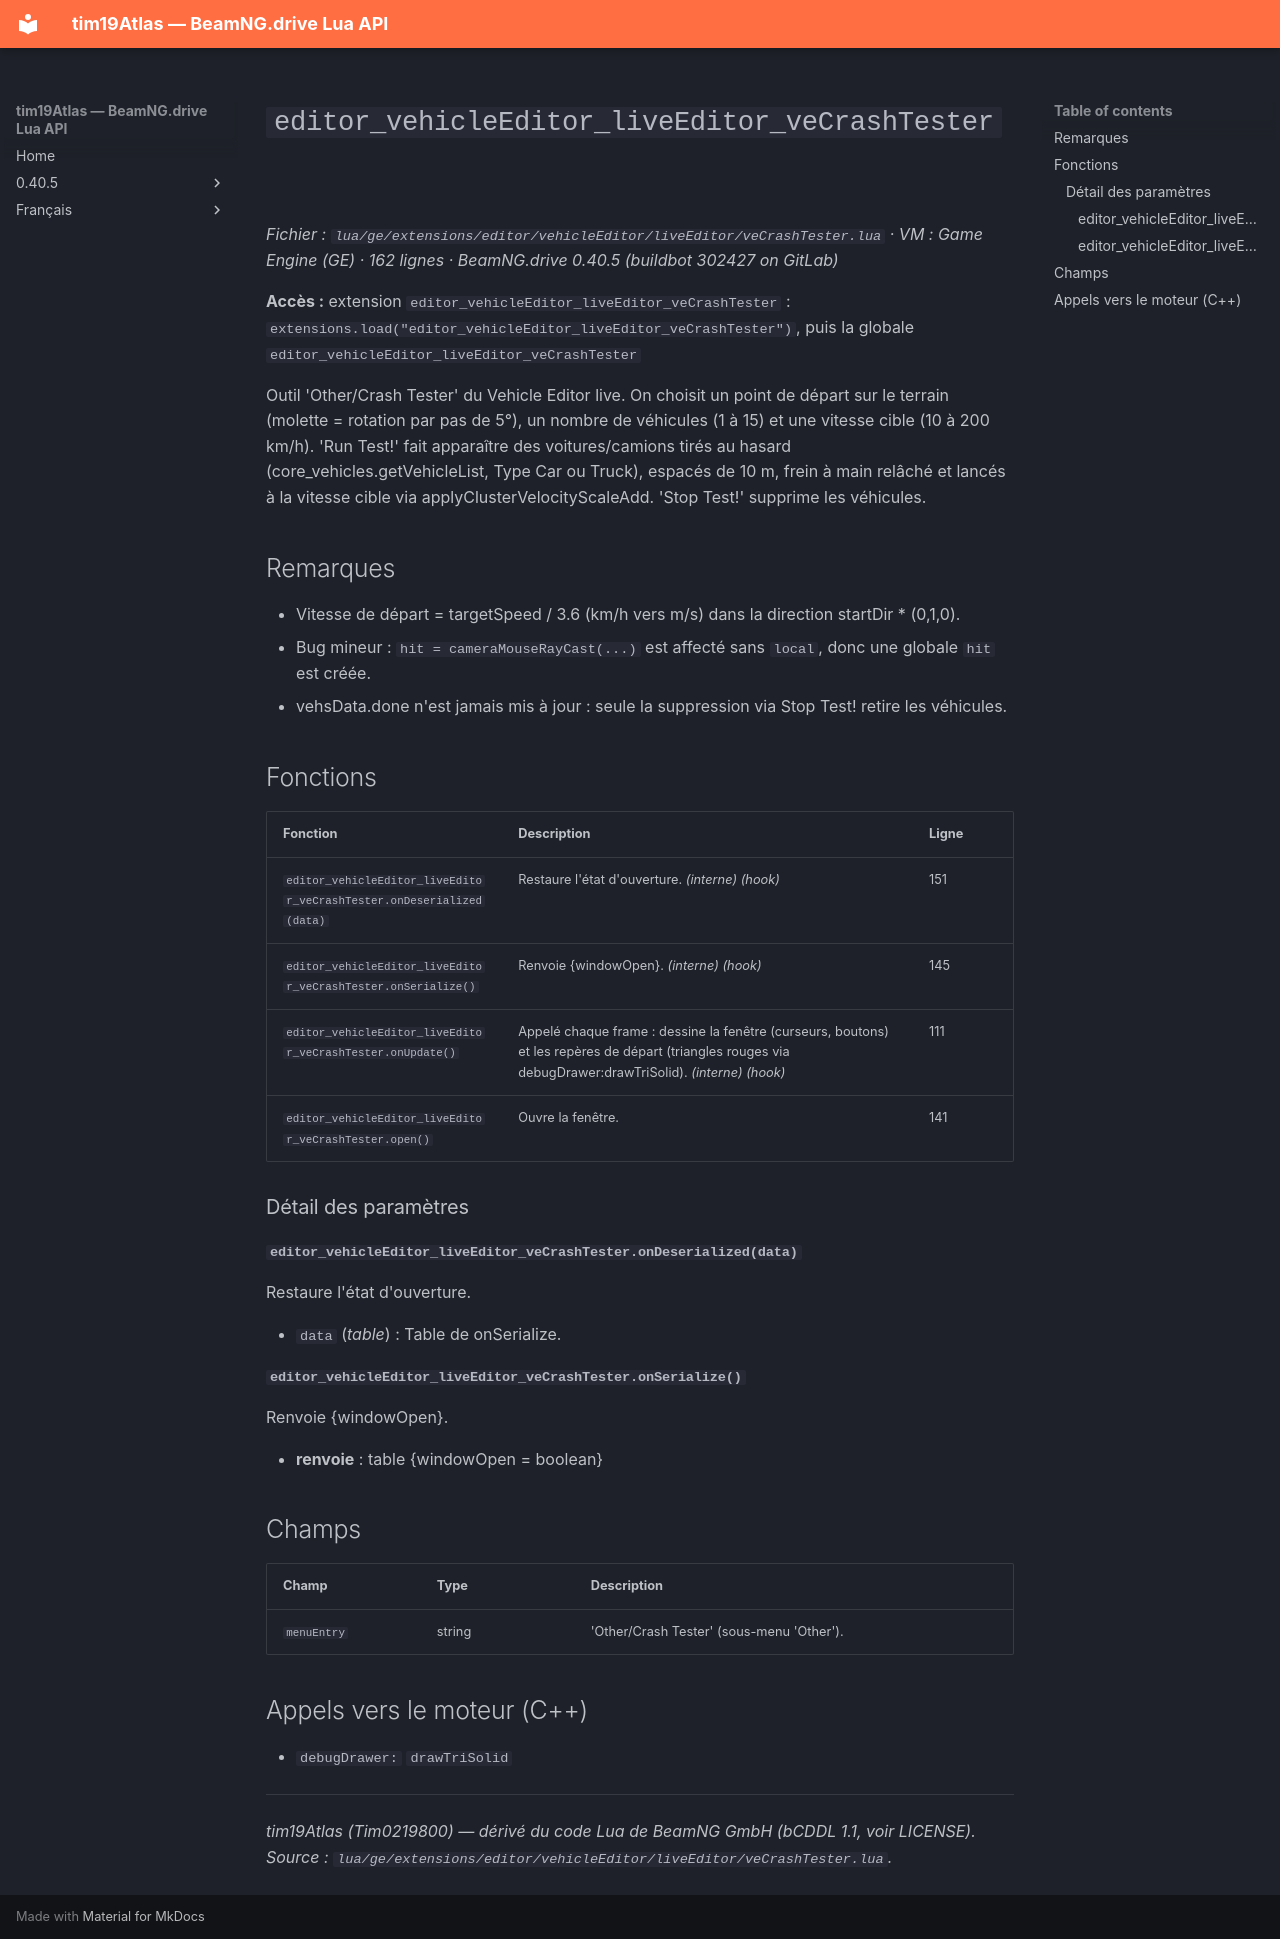

repository: Tim0219800/beamng-lua-atlas · page: fr/0.40.5/ge/extensions/editor/vehicleEditor/liveEditor/veCrashTester.html · generator: mkdocs

# `editor_vehicleEditor_liveEditor_veCrashTester`

*Fichier : `lua/ge/extensions/editor/vehicleEditor/liveEditor/veCrashTester.lua` · VM : Game Engine (GE) · 162 lignes · BeamNG.drive 0.40.5 (buildbot 302427 on GitLab)*

**Accès :** extension `editor_vehicleEditor_liveEditor_veCrashTester` : `extensions.load("editor_vehicleEditor_liveEditor_veCrashTester")`, puis la globale `editor_vehicleEditor_liveEditor_veCrashTester`

Outil 'Other/Crash Tester' du Vehicle Editor live. On choisit un point de départ sur le terrain (molette = rotation par pas de 5°), un nombre de véhicules (1 à 15) et une vitesse cible (10 à 200 km/h). 'Run Test!' fait apparaître des voitures/camions tirés au hasard (core_vehicles.getVehicleList, Type Car ou Truck), espacés de 10 m, frein à main relâché et lancés à la vitesse cible via applyClusterVelocityScaleAdd. 'Stop Test!' supprime les véhicules.

## Remarques

- Vitesse de départ = targetSpeed / 3.6 (km/h vers m/s) dans la direction startDir * (0,1,0).
- Bug mineur : `hit = cameraMouseRayCast(...)` est affecté sans `local`, donc une globale `hit` est créée.
- vehsData.done n'est jamais mis à jour : seule la suppression via Stop Test! retire les véhicules.

## Fonctions

| Fonction | Description | Ligne |
|---|---|---|
| `editor_vehicleEditor_liveEditor_veCrashTester.onDeserialized(data)` | Restaure l'état d'ouverture. *(interne)* *(hook)* | 151 |
| `editor_vehicleEditor_liveEditor_veCrashTester.onSerialize()` | Renvoie {windowOpen}. *(interne)* *(hook)* | 145 |
| `editor_vehicleEditor_liveEditor_veCrashTester.onUpdate()` | Appelé chaque frame : dessine la fenêtre (curseurs, boutons) et les repères de départ (triangles rouges via debugDrawer:drawTriSolid). *(interne)* *(hook)* | 111 |
| `editor_vehicleEditor_liveEditor_veCrashTester.open()` | Ouvre la fenêtre. | 141 |

### Détail des paramètres

#### `editor_vehicleEditor_liveEditor_veCrashTester.onDeserialized(data)`

Restaure l'état d'ouverture.

- `data` (*table*) : Table de onSerialize.

#### `editor_vehicleEditor_liveEditor_veCrashTester.onSerialize()`

Renvoie {windowOpen}.

- **renvoie** : table {windowOpen = boolean}

## Champs

| Champ | Type | Description |
|---|---|---|
| `menuEntry` | string | 'Other/Crash Tester' (sous-menu 'Other'). |

## Appels vers le moteur (C++)

- `debugDrawer:` `drawTriSolid`

---
*tim19Atlas (Tim0219800) — dérivé du code Lua de BeamNG GmbH (bCDDL 1.1, voir LICENSE). Source : `lua/ge/extensions/editor/vehicleEditor/liveEditor/veCrashTester.lua`.*
